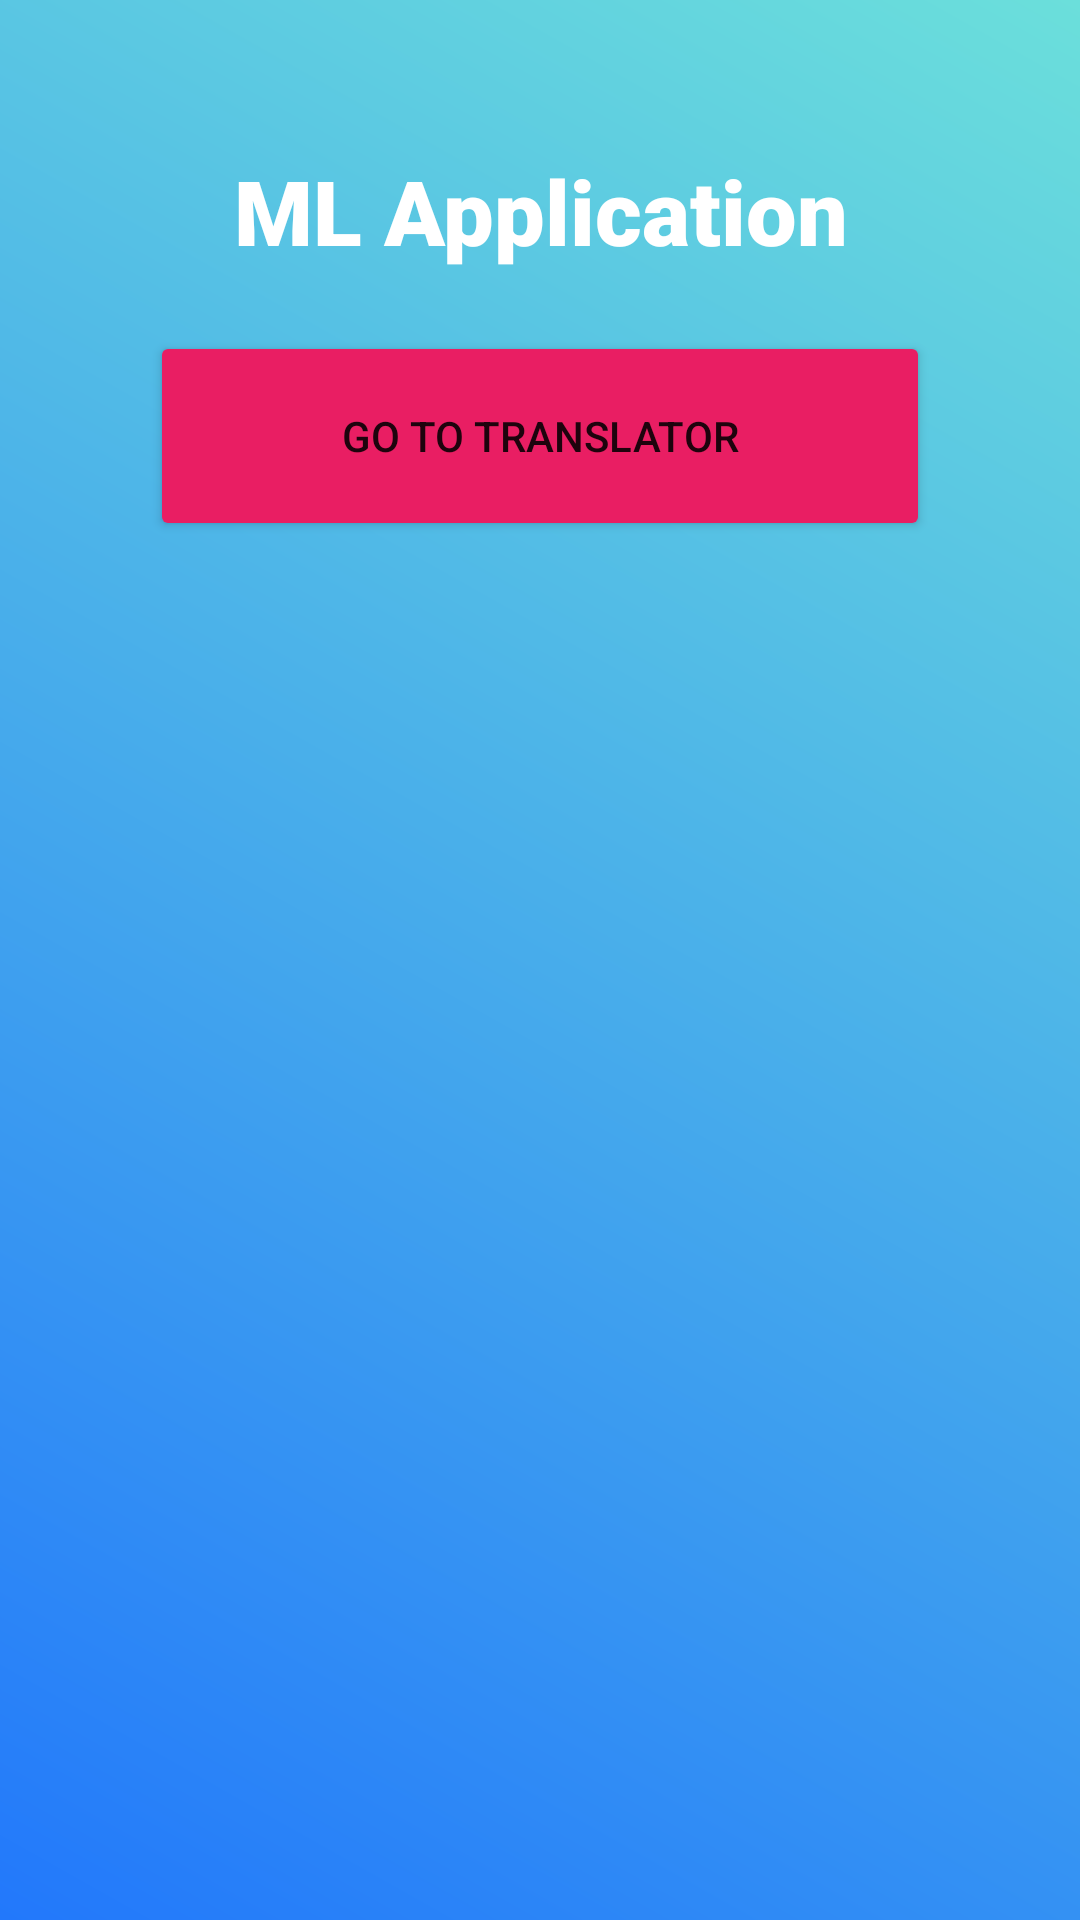

Here is an Android app screen rendered from its layout file. Give the layout XML and the strings, colors and styles it references.
<!-- AndroidManifest.xml: application theme Theme.Mlapp -->
<!-- res/layout/activity_main.xml -->
<?xml version="1.0" encoding="utf-8"?>
<androidx.constraintlayout.widget.ConstraintLayout xmlns:android="http://schemas.android.com/apk/res/android"
    xmlns:app="http://schemas.android.com/apk/res-auto"
    xmlns:tools="http://schemas.android.com/tools"
    android:layout_width="match_parent"
    android:layout_height="match_parent"
    android:padding="50sp"
    android:background="@drawable/main_bg"
    tools:context=".MainActivity">

    <LinearLayout

        android:layout_width="match_parent"
        android:layout_height="match_parent"
        android:orientation="vertical"
        tools:layout_editor_absoluteX="1dp"
        tools:layout_editor_absoluteY="1dp">


        <TextView
            android:textAlignment="center"
            android:id="@+id/textView"
            android:textColor="#ffffff"
            android:textSize="30sp"
            android:layout_width="match_parent"
            android:layout_height="wrap_content"
            android:text="ML Application"
            app:fontFamily="sans-serif-black" />

        <Button
            android:id="@+id/go_to_translator_btn"
            android:layout_width="match_parent"
            android:layout_height="70sp"
            android:layout_marginTop="20sp"
            android:text="go to translator"
            app:backgroundTint="#E91E63" />


    </LinearLayout>


</androidx.constraintlayout.widget.ConstraintLayout>
<!-- resources referenced by this layout -->
<resources>
  <!-- drawable main_bg (drawable) -->
  <?xml version="1.0" encoding="utf-8"?>
  <shape
      android:shape="rectangle"
      xmlns:android ="http://schemas.android.com/apk/res/android">
  
      <gradient
          android:startColor="#2278FB"
          android:centerColor="#47ACEB"
          android:endColor="#6BDFDB"
          android:angle="45"
          android:type="linear"
          />
  
  </shape>
  <style name="Theme.Mlapp" parent="Theme.MaterialComponents.DayNight.DarkActionBar">
          
          <item name="colorPrimary">@color/purple_500</item>
          <item name="colorPrimaryVariant">@color/purple_700</item>
          <item name="colorOnPrimary">@color/white</item>
          
          <item name="colorSecondary">@color/teal_200</item>
          <item name="colorSecondaryVariant">@color/teal_700</item>
          <item name="colorOnSecondary">@color/black</item>
          
          <item name="android:statusBarColor" tools:targetApi="l">?attr/colorPrimaryVariant</item>
          
      </style>
  <!-- not gathered from this repository: default colours our renderer supplied (Android Studio template values) -->
  <color name="purple_500">#FF6200EE</color>
  <color name="purple_700">#FF3700B3</color>
  <color name="teal_200">#FF03DAC5</color>
  <color name="teal_700">#FF018786</color>
  <color name="black">#FF000000</color>
  <color name="white">#FFFFFFFF</color>
</resources>
